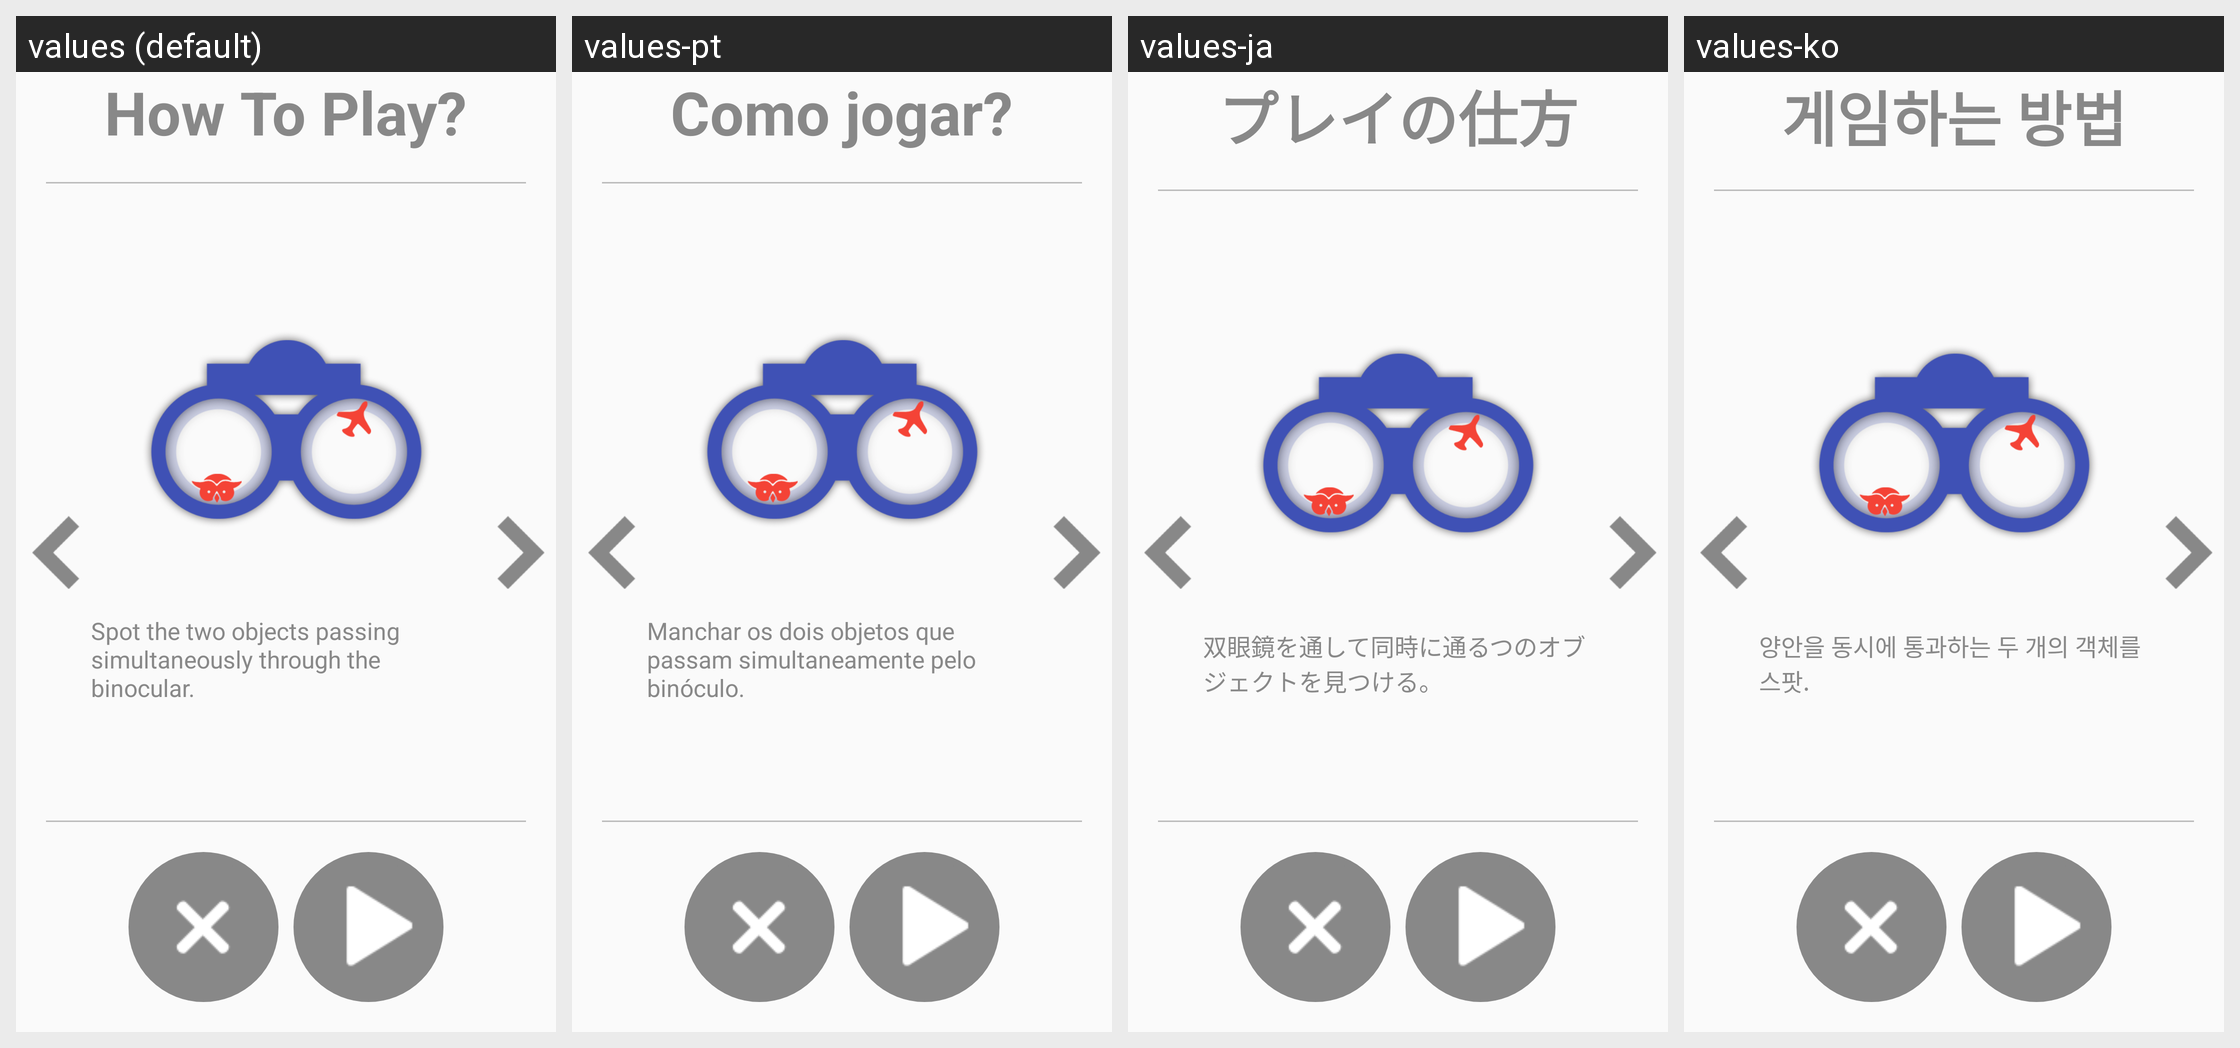

This grid shows one Android layout under several languages. Give, for every string resource on the screen, its name, the default text and each shown locale's text.
Android screen res/layout/activity_how_to_play_spot_it_pro.xml rendered under 4 locales, left to right: values (default), values-pt, values-ja, values-ko. Device: Nexus 5 (rendered at 1080×1920; each locale shown at half size, 540×960, under a caption strip naming it); theme AppTheme.
Other locales in the repository, not shown: values-ar, values-de, values-es, values-fr, values-hi, values-it, values-ru, values-tr, values-zh.
Strings drawn on this screen, with the default value and each locale's value (text and hints the layout hard-codes, and strings that could not be matched under every locale, appear in the picture but are not listed):

how_to_play
  values: How To Play?
  values-pt: Como jogar?
  values-ja: プレイの仕方
  values-ko: 게임하는 방법

how_to_play_spot_it_pro1
  values: Spot the two objects passing simultaneously through the binocular.
  values-pt: Manchar os dois objetos que passam simultaneamente pelo binóculo.
  values-ja: 双眼鏡を通して同時に通るつのオブジェクトを見つける。
  values-ko: 양안을 동시에 통과하는 두 개의 객체를 스팟.
